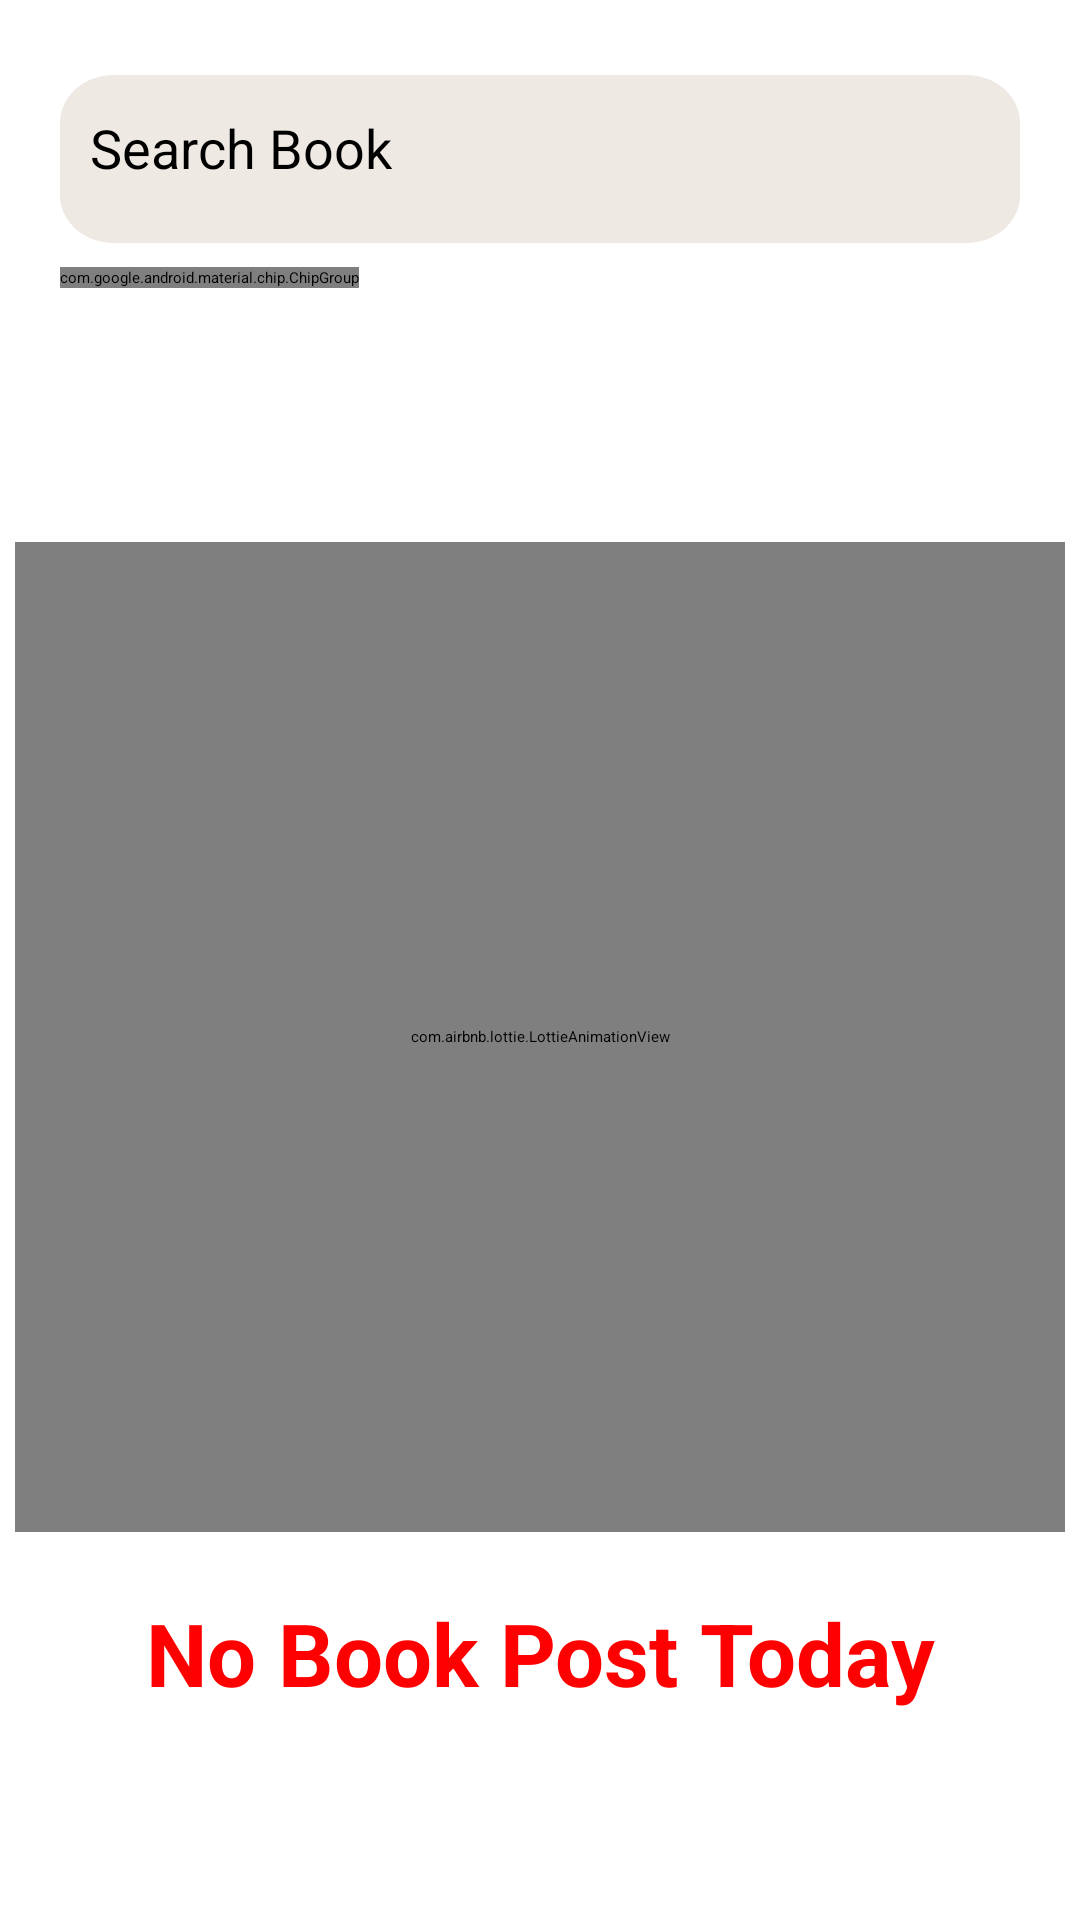

The Android layout XML behind this screen, and the referenced resources:
<!-- AndroidManifest.xml: application theme Theme.MyApplication -->
<!-- res/layout/fragment_all_book.xml -->
<?xml version="1.0" encoding="utf-8"?>
<FrameLayout xmlns:android="http://schemas.android.com/apk/res/android"
    xmlns:app="http://schemas.android.com/apk/res-auto"
    xmlns:tools="http://schemas.android.com/tools"
    android:layout_width="match_parent"
    android:layout_height="match_parent"
    android:background="@color/white"
    tools:context=".fragment.AllBookFragment"
    tools:ignore="Overdraw">

    <androidx.constraintlayout.widget.ConstraintLayout
        android:layout_width="match_parent"
        android:layout_height="match_parent"
        android:paddingTop="20dp">

        
        <EditText
            android:id="@+id/editText"
            android:layout_width="0dp"
            android:layout_height="wrap_content"
            android:layout_marginStart="20dp"
            android:layout_marginTop="5dp"
            android:layout_marginEnd="20dp"
            android:autofillHints=""
            android:background="@drawable/bg_search_bar"
            android:drawableStart="@drawable/ico_search"
            android:drawablePadding="10dp"
            android:hint="Search Book"
            android:inputType="text"
            android:paddingHorizontal="10dp"
            android:paddingVertical="12dp"
            android:textColorHint="@color/black"
            android:textSize="18sp"
            app:layout_constraintEnd_toEndOf="parent"
            app:layout_constraintStart_toStartOf="parent"
            app:layout_constraintTop_toTopOf="parent"
            tools:ignore="HardcodedText" />

        
        <HorizontalScrollView
            android:id="@+id/horizontalScrollView"
            android:layout_width="0dp"
            android:layout_height="wrap_content"
            android:layout_marginTop="8dp"
            android:scrollbars="none"
            app:layout_constraintEnd_toEndOf="parent"
            app:layout_constraintStart_toStartOf="parent"
            app:layout_constraintTop_toBottomOf="@+id/editText">

            <com.google.android.material.chip.ChipGroup
                android:id="@+id/filterChipGroup"
                android:layout_width="wrap_content"
                android:layout_height="wrap_content"
                android:layout_marginStart="20dp"
                android:layout_marginEnd="20dp"
                android:layout_marginBottom="10dp"
                app:chipSpacing="8dp"
                app:singleSelection="true">

                <com.google.android.material.chip.Chip
                    android:id="@+id/chip_japanese"
                    style="@style/CustomChipStyle"
                    android:layout_width="wrap_content"
                    android:layout_height="wrap_content"
                    android:checkable="true"
                    android:clickable="true"
                    android:text="Japanese"
                    tools:ignore="KeyboardInaccessibleWidget" />

                <com.google.android.material.chip.Chip
                    android:id="@+id/chip_comedy"
                    style="@style/CustomChipStyle"
                    android:layout_width="wrap_content"
                    android:layout_height="wrap_content"
                    android:checkable="true"
                    android:clickable="true"
                    android:text="Comedy"
                    tools:ignore="KeyboardInaccessibleWidget" />

                <com.google.android.material.chip.Chip
                    android:id="@+id/chip_mystery"
                    style="@style/CustomChipStyle"
                    android:layout_width="wrap_content"
                    android:layout_height="wrap_content"
                    android:checkable="true"
                    android:clickable="true"
                    android:text="Mystery"
                    tools:ignore="KeyboardInaccessibleWidget" />

                <com.google.android.material.chip.Chip
                    android:id="@+id/chip_historical"
                    style="@style/CustomChipStyle"
                    android:layout_width="wrap_content"
                    android:layout_height="wrap_content"
                    android:checkable="true"
                    android:clickable="true"
                    android:text="Historical"
                    tools:ignore="HardcodedText,KeyboardInaccessibleWidget" />

                <com.google.android.material.chip.Chip
                    android:id="@+id/chip_biography"
                    style="@style/CustomChipStyle"
                    android:layout_width="wrap_content"
                    android:layout_height="wrap_content"
                    android:checkable="true"
                    android:clickable="true"
                    android:text="Biography"
                    tools:ignore="HardcodedText,KeyboardInaccessibleWidget" />

                <com.google.android.material.chip.Chip
                    android:id="@+id/chip_horror"
                    style="@style/CustomChipStyle"
                    android:layout_width="wrap_content"
                    android:layout_height="wrap_content"
                    android:checkable="true"
                    android:clickable="true"
                    android:text="Horror"
                    tools:ignore="HardcodedText,KeyboardInaccessibleWidget" />

                <com.google.android.material.chip.Chip
                    android:id="@+id/chip_fantasy"
                    style="@style/CustomChipStyle"
                    android:layout_width="wrap_content"
                    android:layout_height="wrap_content"
                    android:checkable="true"
                    android:clickable="true"
                    android:text="Fantasy"
                    tools:ignore="HardcodedText,KeyboardInaccessibleWidget" />

                <com.google.android.material.chip.Chip
                    android:id="@+id/chip_clear_filter"
                    style="@style/Widget.MaterialComponents.Chip.Filter"
                    android:layout_width="wrap_content"
                    android:layout_height="wrap_content"
                    android:text="clear filter" />

            </com.google.android.material.chip.ChipGroup>
        </HorizontalScrollView>

        
        <RelativeLayout
            android:id="@+id/noFound"
            android:layout_width="0dp"
            android:layout_height="0dp"
            android:gravity="center"
            app:layout_constraintBottom_toBottomOf="parent"
            app:layout_constraintEnd_toEndOf="parent"
            app:layout_constraintStart_toStartOf="parent"
            app:layout_constraintTop_toBottomOf="@+id/horizontalScrollView">

            <com.airbnb.lottie.LottieAnimationView
                android:id="@+id/lottieView"
                android:layout_width="match_parent"
                android:layout_height="330dp"
                android:layout_margin="5dp"
                android:scaleType="fitXY"
                android:layout_centerHorizontal="true"
                app:lottie_autoPlay="true"
                app:lottie_loop="true"
                app:lottie_rawRes="@raw/error404" />

            <TextView
                android:layout_width="wrap_content"
                android:layout_height="wrap_content"
                android:layout_below="@id/lottieView"
                android:layout_centerHorizontal="true"
                android:layout_marginTop="16dp"
                android:text="No Book Post Today"
                android:textAlignment="center"
                android:textColor="@color/red"
                android:textSize="29sp"
                android:textStyle="bold"
                tools:ignore="HardcodedText" />
        </RelativeLayout>

        
        <androidx.recyclerview.widget.RecyclerView
            android:id="@+id/rcv_list_post"
            android:layout_width="0dp"
            android:layout_height="0dp"
            android:layout_marginTop="5dp"
            android:layout_marginBottom="50dp"
            app:layout_constraintBottom_toBottomOf="parent"
            app:layout_constraintEnd_toEndOf="parent"
            app:layout_constraintStart_toStartOf="parent"
            app:layout_constraintTop_toBottomOf="@+id/horizontalScrollView" />

    </androidx.constraintlayout.widget.ConstraintLayout>
</FrameLayout>
<!-- resources referenced by this layout -->
<resources>
  <color name="black">#FF000000</color>
  <color name="red">#FF0000</color>
  <color name="white">#FFFFFFFF</color>
  <!-- drawable bg_search_bar (drawable) -->
  <?xml version="1.0" encoding="utf-8"?>
  <vector xmlns:android="http://schemas.android.com/apk/res/android"
      xmlns:tools="http://schemas.android.com/tools"
      android:width="288dp"
      android:height="56dp"
      android:viewportWidth="288"
      android:viewportHeight="56"
      tools:ignore="VectorRaster">
      <group>
          <clip-path android:pathData="M16 0H272C280.837 0 288 7.16344 288 16V40C288 48.8366 280.837 56 272 56H16C7.16344 56 0 48.8366 0 40V16C0 7.16344 7.16344 0 16 0Z" />
          <path
              android:fillColor="#EFE9E3"
              android:pathData="M0 0V56H288V0" />
      </group>
  </vector>
  <style name="CustomChipStyle" parent="Widget.MaterialComponents.Chip.Choice">
          <item name="chipBackgroundColor">@color/chip_background_selector</item>
          <item name="android:textColor">@color/chip_text_selector</item>
          <item name="chipCornerRadius">16dp</item>
          <item name="chipStrokeColor">#E5E7EB</item>
          <item name="chipStrokeWidth">1dp</item>
          <item name="android:textSize">14sp</item>
      </style>
</resources>
